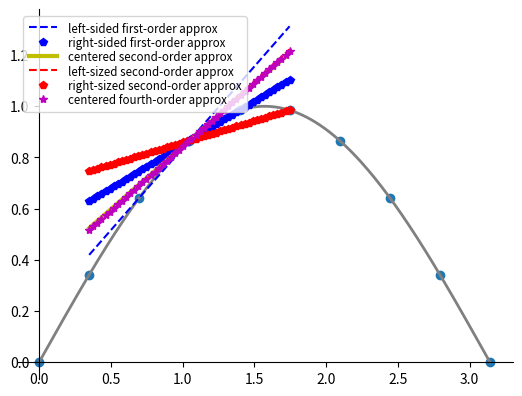

Reproduce this figure in Python. (Note: this script raises an exception after producing the figure.)
# -*- coding: utf-8 -*-

#########################################################################
#            NUMERICAL DERIVATIVES
#
# This module explore compare the difference between 2-points, 3-points
# and 4-points derivatives, with the difference centered or one-sided.
#
#    Copied from Mike Zingale's, with addition of d2r and d2l.
# [redacted]
#
#########################################################################

import math
import os
import numpy
import pylab

""" Functions """


def func(x):
    """ the function to be plotted """
    f = numpy.sin(x)
    return f


def fprime(x):
    """ the analytic derivative of func(x) """
    fp = numpy.cos(x)
    return fp


def d1l(dx, fc, i):
    """ first-order, left-sided derivative at index i """
    D = (fc[i] - fc[i - 1]) / dx
    return D


def d1r(dx, fc, i):
    """ first-order, right-sided derivative at index i """
    D = (fc[i + 1] - fc[i]) / dx
    return D


def d2(dx, fc, i):
    """ second-order centered derivative at index i """
    D = fc[i + 1] - fc[i - 1]
    D = D / (2.0 * dx)
    return D


def d2r(dx, fc, i):
    """ second-order right-sided derivative at index i """
    D = -fc[i] + 4.0 * fc[i + 1] - 3.0 * fc[i + 2]
    D = D / (2.0 * dx)
    return D


def d2l(dx, fc, i):
    """ second-order left-sided derivative at index i """
    D = -fc[i + 2] + 4.0 * fc[i + 1] - 3.0 * fc[i]
    D = D / (2.0 * dx)
    return D


def d4(dx, fc, i):
    """ fourth-order centered derivative at index i """
    D = -fc[i + 2] + 8.0 * fc[i + 1] - 8.0 * fc[i - 1] + fc[i - 2]
    D = D / (12.0 * dx)
    return D


def line(x, slope, x0, y0):
    return y0 + slope * (x - x0)

""" Constants """

xl = 0.0
xr = math.pi
coarse_point_chosen = 3     # which for this griding is pi/3

""" Main Program """

# fine and  grid (to show exact function and for differencing)
# linspace(start, stop, number_of_points)
fine = numpy.linspace(xl, xr, 500)      # 500 points, from 0 to pi
coarse = numpy.linspace(xl, xr, 10)     # 10 points, from 0 to pi

# define the analytic function for fine and for coarse griding, and the
# derivative for coarse
f = func(fine)
c = func(coarse)
analytic = fprime(coarse[coarse_point_chosen])

# equally spaced dx for coarse points
dx = coarse[1] - coarse[0]

# get the derivative approximations
Dl = d1l(dx, c, coarse_point_chosen)
Dr = d1r(dx, c, coarse_point_chosen)
D2 = d2(dx, c, coarse_point_chosen)
D2r = d2r(dx, c, coarse_point_chosen)
D2l = d2l(dx, c, coarse_point_chosen)
D4 = d4(dx, c, coarse_point_chosen)

""" Plotting """
# plot the fine and discrete gridded analytic function
pylab.plot(fine, f, color="0.5", lw=2)
pylab.scatter(coarse, c)


# function and point values
x0 = coarse[coarse_point_chosen]
y0 = func(x0)
xplot = numpy.linspace(coarse[1], coarse[5], 50)

pylab.plot(xplot, line(xplot, Dl, x0, y0), "b--",
           label="left-sided first-order approx")
pylab.plot(xplot, line(xplot, Dr, x0, y0), "bp",
           label="right-sided first-order approx")
pylab.plot(xplot, line(xplot, D2, x0, y0), "y", lw=3,
           label="centered second-order approx")
pylab.plot(xplot, line(xplot, D2l, x0, y0), "r--",
           label="left-sized second-order approx")
pylab.plot(xplot, line(xplot, D2r, x0, y0), "rp",
           label="right-sized second-order approx")
pylab.plot(xplot, line(xplot, D4, x0, y0), "m*",
           lw=3, label="centered fourth-order approx")
#pylab.plot(xplot, line(xplot, analytic, x0, y0), color="0.5", ls=":", label="analytic")

print("analytic:          ", analytic)
print("left-sided O(dx):  ", Dl)
print("right-sided O(dx): ", Dr)
print("centered O(dx**2): ", D2)
print("left-sided O(dx**2): ", D2l)
print("right-sided O(dx**2): ", D2r)
print("centered O(dx**4): ", D4)

leg = pylab.legend(loc=2, labelspacing=0.1)
ltext = leg.get_texts()
pylab.setp(ltext, fontsize='small')
leg.draw_frame(1)

# axes run through 0
# http://matplotlib.org/examples/pylab_examples/spine_placement_demo.html
ax = pylab.gca()
ax.spines['left'].set_position('zero')
ax.spines['right'].set_color('none')
ax.spines['bottom'].set_position('zero')
ax.spines['top'].set_color('none')
ax.spines['left'].set_smart_bounds(True)
ax.spines['bottom'].set_smart_bounds(True)
ax.xaxis.set_ticks_position('bottom')
ax.yaxis.set_ticks_position('left')

pylab.xlabel("x (radians)")
pylab.ylabel("Sin(x)")
pylab.grid(True)
pylab.xlim(0, 2.0)

pylab.savefig("fprime.png")

print("\nDone!")

os.system("pause")
